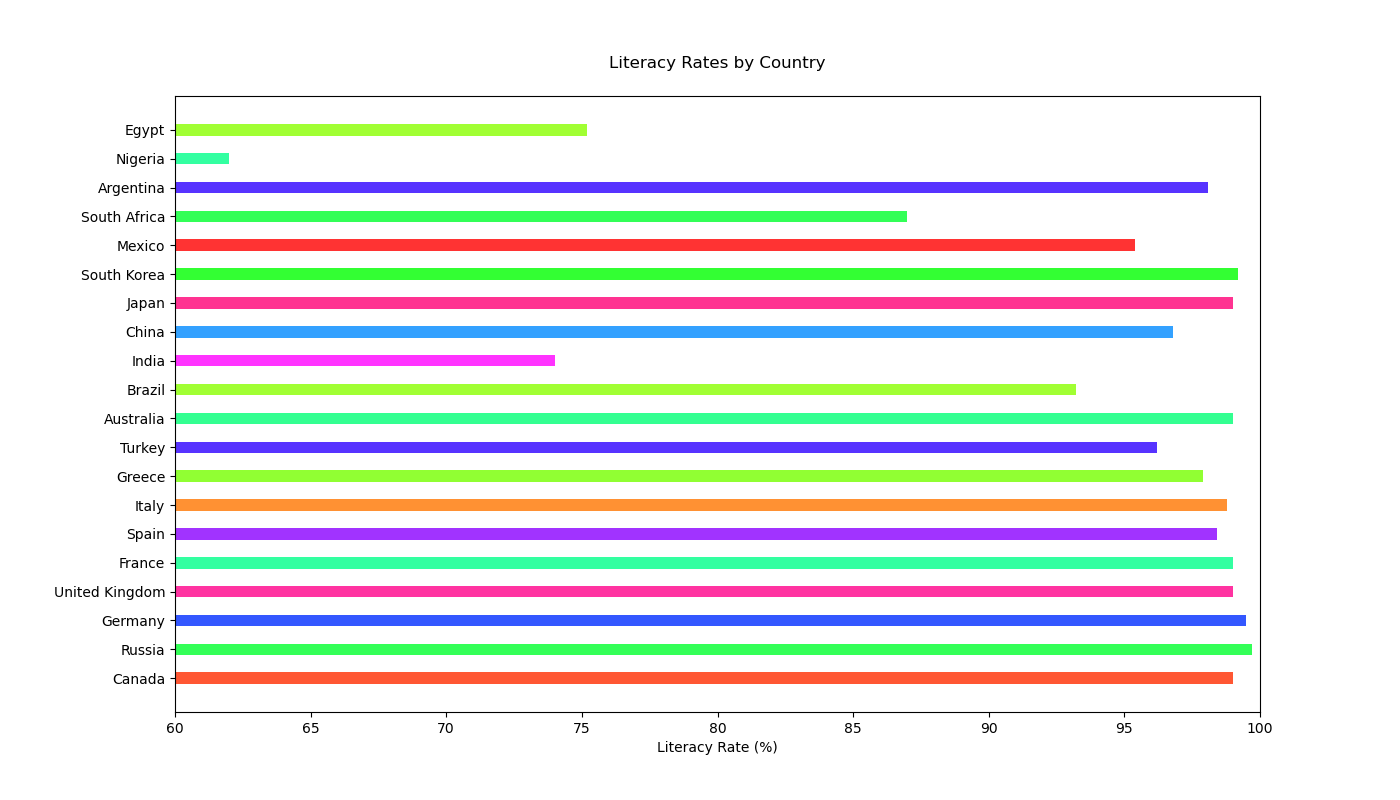

The file beside this chart, header and first rows:
Country, Literacy Rate (%)
Canada, 99.0
Russia, 99.7
Germany, 99.5
United Kingdom, 99.0
France, 99.0
Spain, 98.4
Italy, 98.8
Greece, 97.9
Turkey, 96.2
Australia, 99.0
Brazil, 93.2
India, 74.0
China, 96.8
Japan, 99.0
South Korea, 99.2
Mexico, 95.4
South Africa, 87.0
Argentina, 98.1
Nigeria, 62.0
Egypt, 75.2
